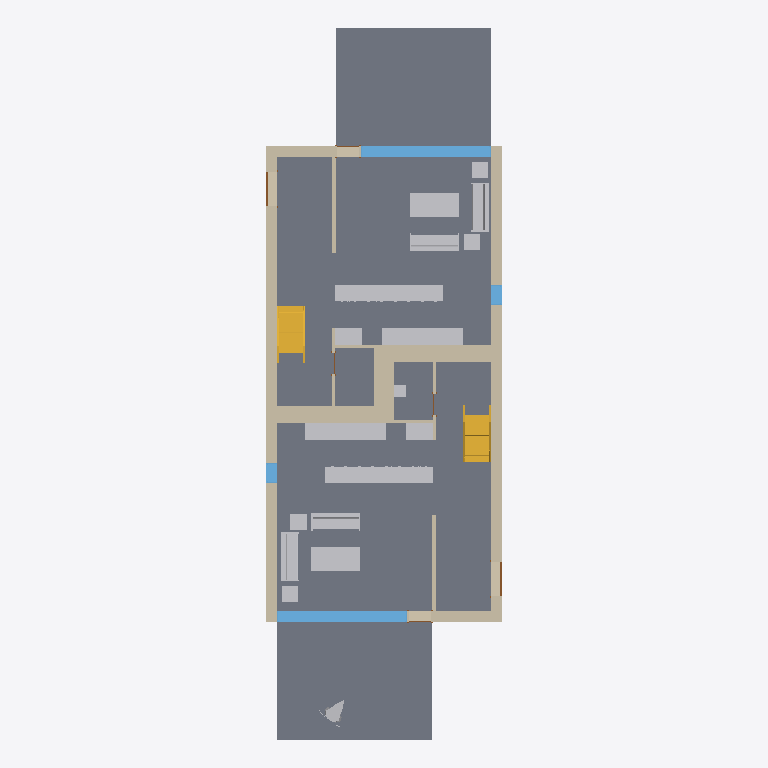
Plan cut of the same IFC building model at storey 'Level 1' (level 0.00 m, cut at 1.40 m), seen from above with north up, elements coloured by IFC class: 21 walls (beige), 19 other elements (light grey), 8 slabs (grey), 4 windows (light blue), 4 doors (brown), 2 stairs (yellow). Cut surfaces are drawn darker.
Extent 9.3 m × 26.6 m × 8.2 m (x, y, z). Storeys (4): T/FDN at -1.25 m; Level 1 at 0.00 m; Level 2 at 3.10 m; Roof at 6.00 m. Elements (208): 61 IfcFurnishingElement, 56 IfcWallStandardCase, 24 IfcWindow, 20 IfcSlab, 14 IfcDoor, 13 IfcCovering, 8 IfcBeam, 7 IfcFooting, 2 IfcStair, 1 IfcDistributionControlElement, 1 IfcRoof, 1 IfcWall.

HEADER;
FILE_DESCRIPTION(('ViewDefinition [CoordinationView]'),'2;1');
FILE_NAME('Ifc2x3_Duplex_Architecture.ifc','2026-01-24T09:09:31+07:00',(''),(''),'IfcOpenShell 0.8.3','Bonsai 0.8.3','');
FILE_SCHEMA(('IFC2X3'));
ENDSEC;
DATA;
#34=IFCPROJECT('1xS3BCk291UvhgP2a6eflL',#33,'0001',$,$,'Duplex Apartment','Project Status',(#27,#28),#23);
#38274=IFCSITE('1xS3BCk291UvhgP2a6eflN',#33,'Default',$,'',#38273,$,$,.ELEMENT.,(41,52,27,840000),(-87,-38,-21,-839999),-0.0,$,$);
#36=IFCBUILDING('1xS3BCk291UvhgP2a6eflK',#33,$,$,$,#25,$,$,.ELEMENT.,$,$,#35);
#39=IFCBUILDINGSTOREY('1xS3BCk291UvhgP2dvNMKI',#33,'Level 1',$,$,#38,$,$,.ELEMENT.,0.0);
#43=IFCBUILDINGSTOREY('1xS3BCk291UvhgP2dvNMQJ',#33,'Level 2',$,$,#42,$,$,.ELEMENT.,3.10000000000038);
#47=IFCBUILDINGSTOREY('1xS3BCk291UvhgP2dvNsgp',#33,'T/FDN',$,$,#46,$,$,.ELEMENT.,-1.25);
#51=IFCBUILDINGSTOREY('1xS3BCk291UvhgP2dvNtSE',#33,'Roof',$,$,#50,$,$,.ELEMENT.,6.00000000000039);
#21610=IFCSLAB('2OBrcmyk58NupXoVOHUtgP',#33,'Floor:Finish Floor - Wood:171292',$,'Floor:Finish Floor - Wood',#21583,#21609,'171292',.FLOOR.);
#21401=IFCSLAB('2OBrcmyk58NupXoVOHUtxr',#33,'Floor:Finish Floor - Wood:170352',$,'Floor:Finish Floor - Wood',#21374,#21400,'170352',.FLOOR.);
#37777=IFCSLAB('1CZILmCaHETO8tf3SgGEWh',#33,'Floor:150mm Exterior Slab on Grade:216507',$,'Floor:150mm Exterior Slab on Grade',#37767,#37776,'216507',.FLOOR.);
#37864=IFCSLAB('1CZILmCaHETO8tf3SgGEXu',#33,'Floor:150mm Exterior Slab on Grade:216552',$,'Floor:150mm Exterior Slab on Grade',#37854,#37863,'216552',.FLOOR.);
#21449=IFCSLAB('2OBrcmyk58NupXoVOHUtoa',#33,'Floor:Finish Floor - Ceramic Tile:170785',$,'Floor:Finish Floor - Ceramic Tile',#21439,#21448,'170785',.FLOOR.);
#21658=IFCSLAB('2OBrcmyk58NupXoVOHUten',#33,'Floor:Finish Floor - Ceramic Tile:171444',$,'Floor:Finish Floor - Ceramic Tile',#21648,#21657,'171444',.FLOOR.);
#3999=IFCWALLSTANDARDCASE('2O2Fr$t4X7Zf8NOew3FNqI',#33,'Basic Wall:Exterior - Brick on Block:138157',$,'Basic Wall:Exterior - Brick on Block:130892',#3986,#3998,'138157');
#4087=IFCWALLSTANDARDCASE('2O2Fr$t4X7Zf8NOew3FNhv',#33,'Basic Wall:Exterior - Brick on Block:138310',$,'Basic Wall:Exterior - Brick on Block:130892',#4074,#4086,'138310');
#21545=IFCSLAB('2OBrcmyk58NupXoVOHUtju',#33,'Floor:Finish Floor - Ceramic Tile:171261',$,'Floor:Finish Floor - Ceramic Tile',#21535,#21544,'171261',.FLOOR.);
#21497=IFCSLAB('2OBrcmyk58NupXoVOHUtjR',#33,'Floor:Finish Floor - Ceramic Tile:171230',$,'Floor:Finish Floor - Ceramic Tile',#21487,#21496,'171230',.FLOOR.);
#16531=IFCFURNISHINGELEMENT('2OBrcmyk58NupXoVOHUvuo',#33,'M_Counter Top:600mm Depth:600mm Depth:162231',$,'600mm Depth',#16530,#16524,'162231');
#16940=IFCFURNISHINGELEMENT('2OBrcmyk58NupXoVOHUvqx',#33,'M_Counter Top:600mm Depth:600mm Depth:162494',$,'600mm Depth',#16939,#16933,'162494');
#4287=IFCWALLSTANDARDCASE('2O2Fr$t4X7Zf8NOew3FNbT',#33,'Basic Wall:Party Wall - CMU Residential Unit Dimising Wall:139234',$,'Basic Wall:Party Wall - CMU Residential Unit Dimising Wall:128555',#4251,#4286,'139234');
#4399=IFCWALLSTANDARDCASE('2O2Fr$t4X7Zf8NOew3FKRi',#33,'Basic Wall:Party Wall - CMU Residential Unit Dimising Wall:139347',$,'Basic Wall:Party Wall - CMU Residential Unit Dimising Wall:128555',#4364,#4398,'139347');
#6426=IFCWINDOW('1hOSvn6df7F8_7GcBWlR72',#33,'M_Fixed:4835mm x 2420mm:4835mm x 2420mm:145788',$,'4835mm x 2420mm',#6425,#6420,'145788',2.42,4.835);
#6531=IFCWINDOW('1hOSvn6df7F8_7GcBWlRBU',#33,'M_Fixed:4835mm x 2420mm:4835mm x 2420mm:146016',$,'4835mm x 2420mm',#6530,#6525,'146016',2.42,4.835);
#16261=IFCFURNISHINGELEMENT('2OBrcmyk58NupXoVOHUv88',#33,'M_Counter Top w Sink Hole:600mm Depth:600mm Depth:161165',$,'600mm Depth',#16260,#16254,'161165');
#9021=IFCSTAIR('0wkEuT1wr1kOyafLY4v_O1',#33,'Stair:Residential - 200mm Max Riser 250mm Tread:151086',$,'Stair:Residential - 200mm Max Riser 250mm Tread',#8411,$,'151086',.STRAIGHT_RUN_STAIR.);
#32116=IFCSTAIR('21ldoMpbP4VfsJ0XGY_34d',#33,'Stair:Residential - 200mm Max Riser 250mm Tread:198878',$,'Stair:Residential - 200mm Max Riser 250mm Tread',#31507,$,'198878',.STRAIGHT_RUN_STAIR.);
#16802=IFCFURNISHINGELEMENT('2OBrcmyk58NupXoVOHUvq$',#33,'M_Counter Top w Sink Hole:600mm Depth:600mm Depth:162490',$,'600mm Depth',#16801,#16795,'162490');
#17716=IFCFURNISHINGELEMENT('2OBrcmyk58NupXoVOHUtVQ',#33,'M_Table-Coffee:0915 x 1830 x 0457mm:0915 x 1830 x 0457mm:168031',$,'0915 x 1830 x 0457mm',#17715,#17709,'168031');
#17902=IFCFURNISHINGELEMENT('2OBrcmyk58NupXoVOHUtOu',#33,'M_Table-Coffee:0915 x 1830 x 0457mm:0915 x 1830 x 0457mm:168381',$,'0915 x 1830 x 0457mm',#17901,#17895,'168381');
#3797=IFCWALLSTANDARDCASE('2O2Fr$t4X7Zf8NOew3FNtn',#33,'Basic Wall:Exterior - Brick on Block:138062',$,'Basic Wall:Exterior - Brick on Block:130892',#3781,#3796,'138062');
#17341=IFCFURNISHINGELEMENT('2OBrcmyk58NupXoVOHUshs',#33,'M_Sofa:1830mm:1830mm:167283',$,'1830mm',#17340,#17334,'167283');
#17786=IFCFURNISHINGELEMENT('2OBrcmyk58NupXoVOHUtOy',#33,'M_Sofa:1830mm:1830mm:168377',$,'1830mm',#17785,#17779,'168377');
#4043=IFCWALLSTANDARDCASE('2O2Fr$t4X7Zf8NOew3FNr2',#33,'Basic Wall:Exterior - Brick on Block:138237',$,'Basic Wall:Exterior - Brick on Block:130892',#4030,#4042,'138237');
#17815=IFCFURNISHINGELEMENT('2OBrcmyk58NupXoVOHUtO$',#33,'M_Sofa:1830mm:1830mm:168378',$,'1830mm',#17814,#17808,'168378');
#17409=IFCFURNISHINGELEMENT('2OBrcmyk58NupXoVOHUsc7',#33,'M_Sofa:1830mm:1830mm:167426',$,'1830mm',#17408,#17402,'167426');
#4465=IFCWALLSTANDARDCASE('2O2Fr$t4X7Zf8NOew3FKRH',#33,'Basic Wall:Party Wall - CMU Residential Unit Dimising Wall:139374',$,'Basic Wall:Party Wall - CMU Residential Unit Dimising Wall:128555',#4430,#4464,'139374');
#24596=IFCWALLSTANDARDCASE('0iEHWY1$XA8eQeeULq4jZ1',#33,'Basic Wall:Interior - Furring (152 mm Stud):189074',$,'Basic Wall:Interior - Furring (152 mm Stud):187795',#24572,#24595,'189074');
#16411=IFCFURNISHINGELEMENT('2OBrcmyk58NupXoVOHUv3h',#33,'M_Counter Top:600mm Depth:600mm Depth:161646',$,'600mm Depth',#16410,#16404,'161646');
#16884=IFCFURNISHINGELEMENT('2OBrcmyk58NupXoVOHUvq_',#33,'M_Counter Top:600mm Depth:600mm Depth:162491',$,'600mm Depth',#16883,#16877,'162491');
#24813=IFCWALLSTANDARDCASE('0iEHWY1$XA8eQeeULq4jE6',#33,'Basic Wall:Interior - Furring (152 mm Stud):190933',$,'Basic Wall:Interior - Furring (152 mm Stud):187795',#24800,#24812,'190933');
#4131=IFCWALLSTANDARDCASE('2O2Fr$t4X7Zf8NOew3FNld',#33,'Basic Wall:Interior - Partition (92mm Stud):138584',$,'Basic Wall:Interior - Partition (92mm Stud):128360',#4118,#4130,'138584');
#4598=IFCWALLSTANDARDCASE('2O2Fr$t4X7Zf8NOew3FKGS',#33,'Basic Wall:Interior - Partition (92mm Stud):139939',$,'Basic Wall:Interior - Partition (92mm Stud):128360',#4585,#4597,'139939');
#4818=IFCWALLSTANDARDCASE('2O2Fr$t4X7Zf8NOew3FK9N',#33,'Basic Wall:Foundation - Concrete (417mm):140520',$,'Basic Wall:Foundation - Concrete (417mm):128676',#4805,#4817,'140520');
#4918=IFCWALLSTANDARDCASE('2O2Fr$t4X7Zf8NOew3FKE5',#33,'Basic Wall:Foundation - Concrete (417mm):140602',$,'Basic Wall:Foundation - Concrete (417mm):128676',#4905,#4917,'140602');
#41142=IFCDISTRIBUTIONCONTROLELEMENT('0wvhwb63L0MBjasJEXFkr2',#41141,'Suzanne',$,$,#44572,#44562,$,$);
#17844=IFCFURNISHINGELEMENT('2OBrcmyk58NupXoVOHUtO_',#33,'M_Table-Coffee:0610 x 0610 x 0610mm:0610 x 0610 x 0610mm:168379',$,'0610 x 0610 x 0610mm',#17843,#17837,'168379');
#17532=IFCFURNISHINGELEMENT('2OBrcmyk58NupXoVOHUsab',#33,'M_Table-Coffee:0610 x 0610 x 0610mm:0610 x 0610 x 0610mm:167584',$,'0610 x 0610 x 0610mm',#17531,#17525,'167584');
#17602=IFCFURNISHINGELEMENT('2OBrcmyk58NupXoVOHUsbY',#33,'M_Table-Coffee:0610 x 0610 x 0610mm:0610 x 0610 x 0610mm:167655',$,'0610 x 0610 x 0610mm',#17601,#17595,'167655');
#17873=IFCFURNISHINGELEMENT('2OBrcmyk58NupXoVOHUtOv',#33,'M_Table-Coffee:0610 x 0610 x 0610mm:0610 x 0610 x 0610mm:168380',$,'0610 x 0610 x 0610mm',#17872,#17866,'168380');
#24768=IFCWALLSTANDARDCASE('0iEHWY1$XA8eQeeULq4jDb',#33,'Basic Wall:Interior - Furring (152 mm Stud):190774',$,'Basic Wall:Interior - Furring (152 mm Stud):187795',#24755,#24767,'190774');
#24680=IFCWALLSTANDARDCASE('0iEHWY1$XA8eQeeULq4j_U',#33,'Basic Wall:Interior - Furring (152 mm Stud):189901',$,'Basic Wall:Interior - Furring (152 mm Stud):187795',#24667,#24679,'189901');
#4643=IFCWALLSTANDARDCASE('2O2Fr$t4X7Zf8NOew3FK80',#33,'Basic Wall:Foundation - Concrete (417mm):140479',$,'Basic Wall:Foundation - Concrete (417mm):128676',#4630,#4642,'140479');
#4868=IFCWALLSTANDARDCASE('2O2Fr$t4X7Zf8NOew3FKEr',#33,'Basic Wall:Foundation - Concrete (417mm):140554',$,'Basic Wall:Foundation - Concrete (417mm):128676',#4855,#4867,'140554');
#6921=IFCWINDOW('1hOSvn6df7F8_7GcBWlRLx',#33,'M_Fixed:750mm x 2200mm:750mm x 2200mm:146885',$,'750mm x 2200mm',#6920,#6915,'146885',2.2,0.75);
#7025=IFCWINDOW('1hOSvn6df7F8_7GcBWlRRL',#33,'M_Fixed:750mm x 2200mm:750mm x 2200mm:147051',$,'750mm x 2200mm',#7024,#7019,'147051',2.2,0.749999999999998);
#4219=IFCWALLSTANDARDCASE('2O2Fr$t4X7Zf8NOew3FNau',#33,'Basic Wall:Interior - Partition (92mm Stud):139143',$,'Basic Wall:Interior - Partition (92mm Stud):128360',#4206,#4218,'139143');
#4508=IFCWALLSTANDARDCASE('2O2Fr$t4X7Zf8NOew3FKST',#33,'Basic Wall:Interior - Partition (92mm Stud):139682',$,'Basic Wall:Interior - Partition (92mm Stud):128360',#4495,#4507,'139682');
#36423=IFCFURNISHINGELEMENT('2gRXFgjRn2HPE$YoDLX0vP',#33,'M_Vanity Cabinet-Double Door Sink Unit:450 x 450 mm:450 x 450 mm:205548',$,'450 x 450 mm',#36422,#36416,'205548');
#4553=IFCWALLSTANDARDCASE('2O2Fr$t4X7Zf8NOew3FKIu',#33,'Basic Wall:Interior - Partition (92mm Stud):139783',$,'Basic Wall:Interior - Partition (92mm Stud):128360',#4540,#4552,'139783');
#24723=IFCWALLSTANDARDCASE('0iEHWY1$XA8eQeeULq4jpl',#33,'Basic Wall:Interior - Partition (92mm Stud):190140',$,'Basic Wall:Interior - Partition (92mm Stud):128360',#24710,#24722,'190140');
#16641=IFCFURNISHINGELEMENT('2OBrcmyk58NupXoVOHUvqp',#33,'M_Base Cabinet-Double Door & 2 Drawer:1000mm:1000mm:162486',$,'1000mm',#16640,#16634,'162486');
#6652=IFCDOOR('1hOSvn6df7F8_7GcBWlRGQ',#33,'M_Single-Flush:1250mm x 2010mm:1250mm x 2010mm:146596',$,'1250mm x 2010mm',#6651,#6646,'146596',2.01,1.25);
#6757=IFCDOOR('1hOSvn6df7F8_7GcBWlRH8',#33,'M_Single-Flush:1250mm x 2010mm:1250mm x 2010mm:146678',$,'1250mm x 2010mm',#6756,#6751,'146678',2.01,1.25);
#21821=IFCDOOR('1s1jVhK8z0pgKYcr9jt781',#33,'M_Single-Glass 1:0813 x 2420mm:0813 x 2420mm:171853',$,'0813 x 2420mm',#21820,#21815,'171853',2.42,0.813);
#21929=IFCDOOR('1s1jVhK8z0pgKYcr9jt7AB',#33,'M_Single-Glass 1:0813 x 2420mm:0813 x 2420mm:171975',$,'0813 x 2420mm',#21928,#21923,'171975',2.42,0.812999999999999);
ENDSEC;
